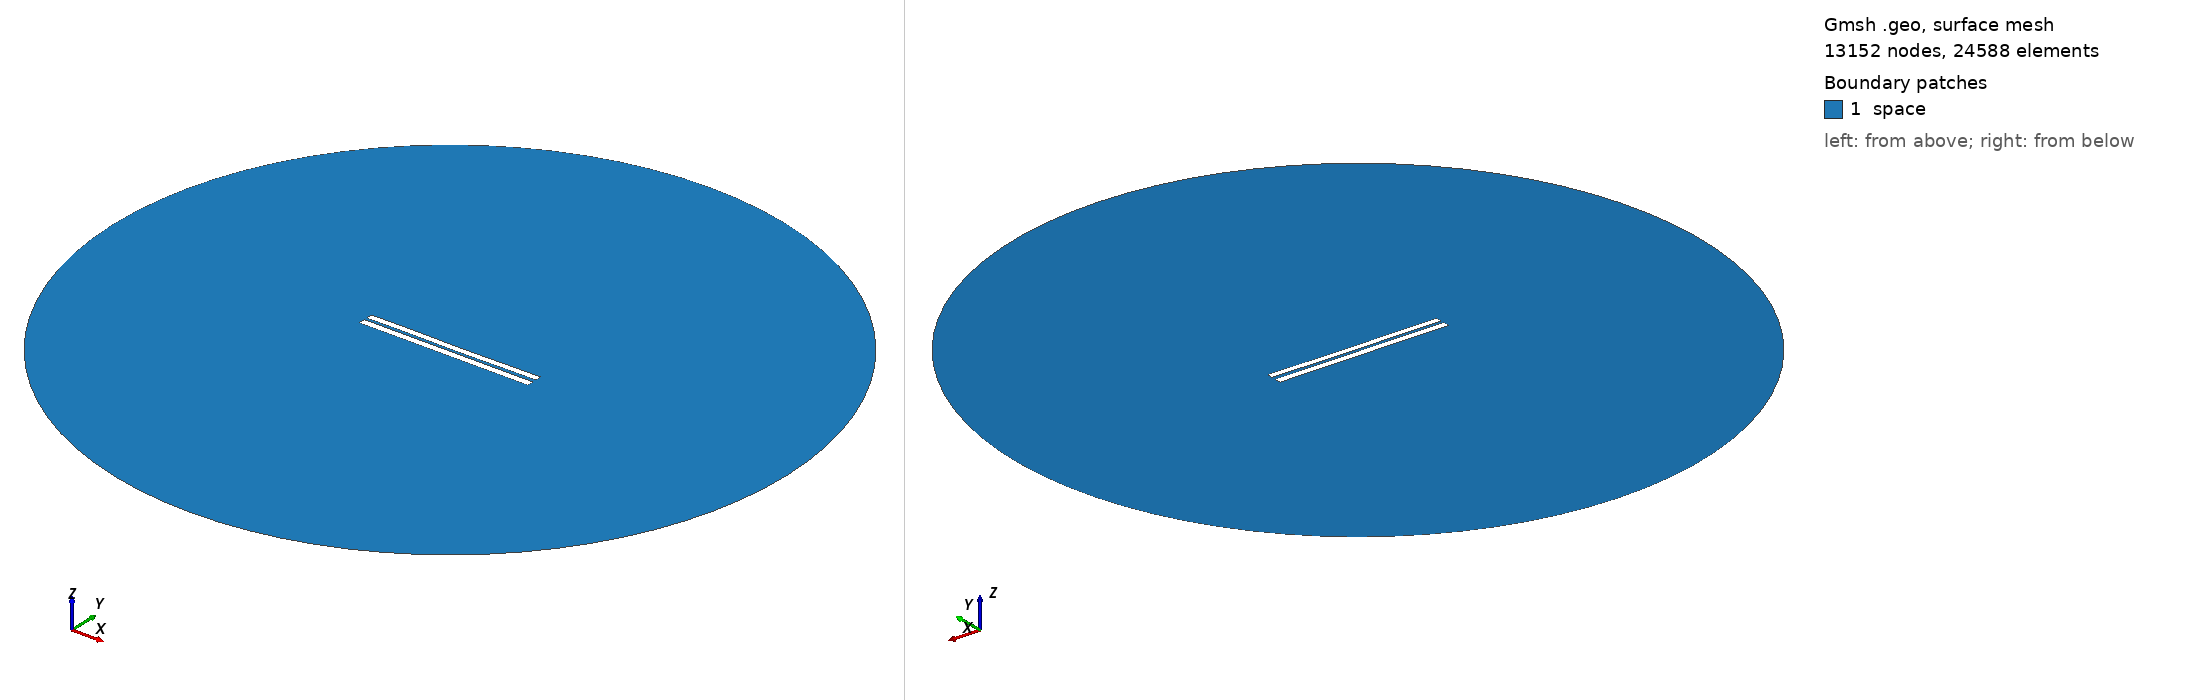

Gmsh geometry script, surface-meshed: 13152 nodes, 24588 surface elements. Boundary patches (legend numbers): 1 space. Left view from above one corner, right view from below the opposite corner. Legend entries are the model's physical surfaces. The drawing asked Gmsh for element sizes between 1% and 20% of the model's largest extent; the script's own settings can give other sizes.

=== 3669.geo (drawn) ===
//---------------------------------------
// Geometry kernel
//---------------------------------------

SetFactory("OpenCASCADE");



//---------------------------------------
// Parameters of the geometry
//---------------------------------------

// Overetch of the upper plate
overetch = 0.125;

// Distance between the plates
distance = 1.5;

// Discretization over the x axis (for the deformation)
nx = 50; 

// Length of the plate
L = 100 - overetch; 

// Number of modes
n = 4; 

// 1st mode coefficient
coeff(1) = 0.15;
beta(1) = 0.596864 * 3.1415926535 / L;

// 2nd mode coefficient
coeff(2) = -0.075;
beta(2) = 1.49418 * 3.1415926535 / L;

// 3rd mode coefficient
coeff(3) = 0.07499999999999998;
beta(3) = 2.50025 * 3.1415926535 / L;

// 4th mode coefficient
coeff(4) = 0.07499999999999998;
beta(4) = 3.49999 * 3.1415926535 / L;



//---------------------------------------
// Upper plate (deformed rectangle)
//---------------------------------------

// Coordiantes of the upper plate
xmin = -50;
xmax = 50 - overetch;

// Height of the upper plate
yheight = 4 - 2 * overetch;

// Indexes of the points
UpperID[] = {};
LowerID[] = {};
LeftID[] = {};
RightID[] = {};

// Point index
p = 1;

// Horizontal edges
For i In {1:nx}
    x = xmin + (i-1)*(xmax - xmin)/(nx-1);

    y_bottom = distance / 2 + overetch;
    For j In {1:n}
        C = (Cosh(beta(j)*L) + Cos(beta(j)*L)) / (Sinh(beta(j)*L) + Sin(beta(j)*L));
        y_bottom  = y_bottom + coeff(j) * (Cosh(beta(j)*(x+50)) - Cos(beta(j)*(x+50)) - C * (Sinh(beta(j)*(x+50)) - Sin(beta(j)*(x+50))));
    EndFor

    y_top = y_bottom + yheight;

    Point(p) = {x, y_top, 0, 1.0};
    UpperID[i] = p;
    p = p + 1;

    Point(p) = {x, y_bottom, 0, 1.0};
    LowerID[i] = p;
    p = p + 1;
EndFor

// Create point lists
UpperPts[] = {}; LowerPts[] = {};
For i In {1:nx}
  UpperPts[] += {UpperID[i]};
  LowerPts[] += {LowerID[i]};
EndFor

// Build splines
Spline(1) = {UpperPts[]};
Spline(2) = {LowerPts[]};
Line(3) = {LowerPts[nx-1], UpperPts[nx-1]};
Line(4) = {LowerPts[0], UpperPts[0]};

// Build the plane surface
Curve Loop(1) = {2, 3, -1, -4};
Plane Surface(1) = {1};



//---------------------------------------
// Lower plate (rectangle)
//---------------------------------------

// Vertices
Point(1001) = {-50, -1, 0, 1.0};
Point(1002) = { 50, -1, 0, 1.0};
Point(1003) = { 50,  -5, 0, 1.0};
Point(1004) = {-50,  -5, 0, 1.0};

// Edges
Line(5) = {1001, 1002};
Line(6) = {1002, 1003};
Line(7) = {1003, 1004};
Line(8) = {1004, 1001};

// Plane surface
Line Loop(2) = {5, 6, 7, 8};
Plane Surface(2) = {2}; 



//---------------------------------------
// Outer (fictious) boundary
//---------------------------------------

// Points
Point(1005) = {0, 0, 0};       // Center
Point(1006) = {200, 0, 0};     // Start point
Point(1007) = {0, 200, 0};     // 90 degrees
Point(1008) = {-200, 0, 0};    // 180 degrees
Point(1009) = {0, -200, 0};    // 270 degrees

// Circle arcs (each needs start, center, end)
Circle(9) = {1006, 1005, 1007};
Circle(10) = {1007, 1005, 1008};
Circle(11) = {1008, 1005, 1009};
Circle(12) = {1009, 1005, 1006};

// Plane surface for the entire domain
Curve Loop(3) = {9, 10, 11, 12};
Surface(3) = {3};

// Subtract the plates from the whole domain to obtain the actual domain where we want to solve the equations
BooleanDifference{ Surface{3}; Delete; }{ Surface{1}; Surface{2}; Delete; }




//---------------------------------------
// Transfinite Lines/Curves
//---------------------------------------

// Set the number of points on the boundaries
r = 7;

// Plates
Transfinite Curve {1, 2} = 50*r Using Progression 1;
Transfinite Curve {3, 4} = 2*r Using Progression 1;
Transfinite Line {5, 7} = 50*r Using Progression 1;
Transfinite Line {6, 8} = 2*r Using Progression 1;

// Outer boundary
Transfinite Line {9, 10, 11, 12} = 20 Using Progression 1;



//---------------------------------------
// Physical groups
//---------------------------------------                

// Physical curves (boundaries)
Physical Line("force_segment", 10) = {2};
Physical Line("upper_plate", 11) = {1, 3, 4};
Physical Line("lower_plate", 12) = {5, 6, 7, 8};
Physical Line("boundary", 20) = {9, 10, 11, 12};

// Physical Surfaces
Physical Surface("space", 30) = {3};



//---------------------------------------
// 6. Generate the Mesh
//---------------------------------------

// 2D mesh generation
Mesh 2;
